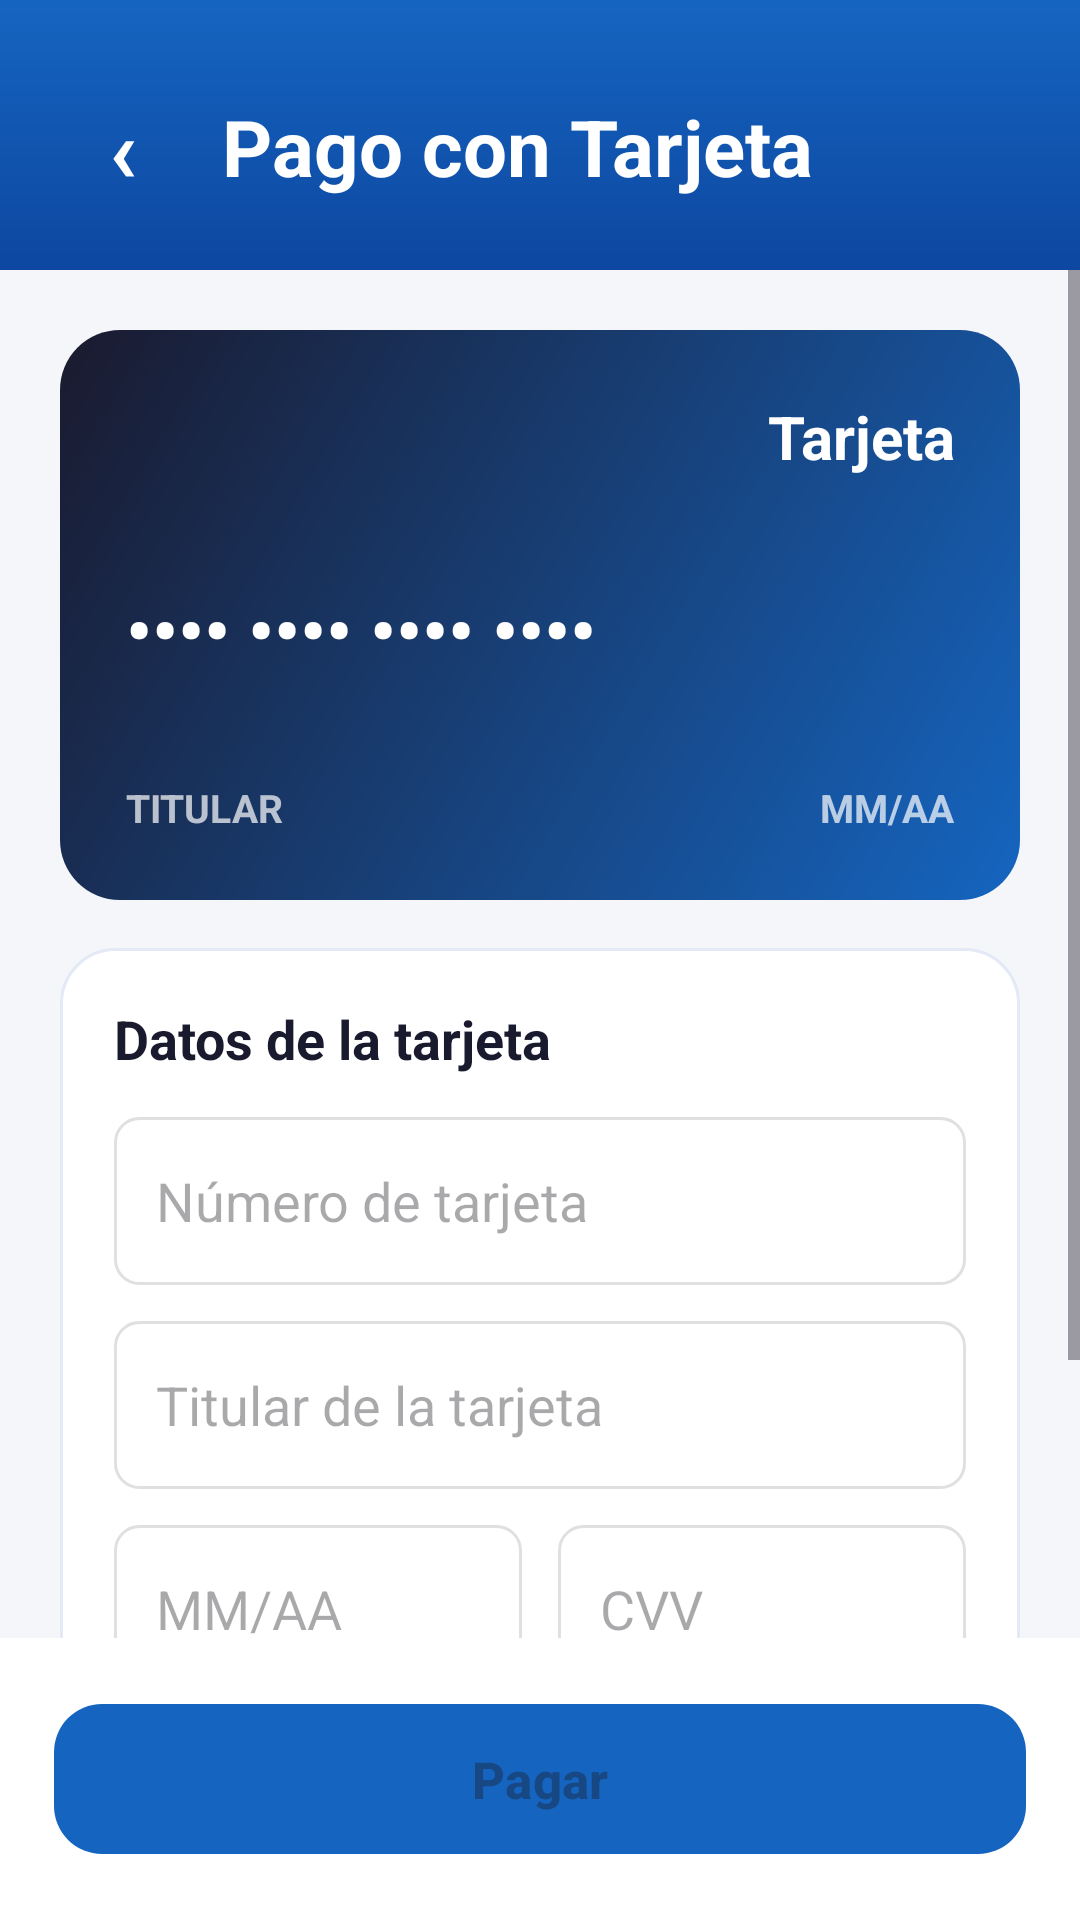

Layout XML and referenced resources for this Android screen:
<!-- AndroidManifest.xml: application theme Theme.Ferreteria_app -->
<!-- res/layout/activity_tarjeta_pago.xml -->
<?xml version="1.0" encoding="utf-8"?>
<androidx.constraintlayout.widget.ConstraintLayout xmlns:android="http://schemas.android.com/apk/res/android"
    xmlns:app="http://schemas.android.com/apk/res-auto"
    android:layout_width="match_parent"
    android:layout_height="match_parent"
    android:background="@color/payment_background">

    <LinearLayout
        android:id="@+id/headerTarjeta"
        android:layout_width="match_parent"
        android:layout_height="wrap_content"
        android:background="@drawable/bg_payment_header"
        android:gravity="center_vertical"
        android:orientation="horizontal"
        android:paddingHorizontal="20dp"
        android:paddingTop="28dp"
        android:paddingBottom="20dp"
        app:layout_constraintTop_toTopOf="parent">

        <TextView
            android:id="@+id/btnBackTarjeta"
            android:layout_width="42dp"
            android:layout_height="42dp"
            android:gravity="center"
            android:text="‹"
            android:textColor="@color/white"
            android:textSize="30sp"
            android:textStyle="bold" />

        <TextView
            android:layout_width="0dp"
            android:layout_height="wrap_content"
            android:layout_marginStart="12dp"
            android:layout_weight="1"
            android:text="Pago con Tarjeta"
            android:textColor="@color/white"
            android:textSize="26sp"
            android:textStyle="bold" />
    </LinearLayout>

    <ScrollView
        android:layout_width="match_parent"
        android:layout_height="0dp"
        app:layout_constraintTop_toBottomOf="@id/headerTarjeta"
        app:layout_constraintBottom_toTopOf="@id/footerTarjeta">

        <LinearLayout
            android:layout_width="match_parent"
            android:layout_height="wrap_content"
            android:orientation="vertical"
            android:padding="20dp">

            <LinearLayout
                android:layout_width="match_parent"
                android:layout_height="190dp"
                android:background="@drawable/bg_card_preview"
                android:orientation="vertical"
                android:padding="22dp">

                <TextView
                    android:id="@+id/tvMarcaTarjeta"
                    android:layout_width="match_parent"
                    android:layout_height="wrap_content"
                    android:gravity="end"
                    android:text="Tarjeta"
                    android:textColor="@color/white"
                    android:textSize="20sp"
                    android:textStyle="bold" />

                <TextView
                    android:id="@+id/tvPreviewNumeroTarjeta"
                    android:layout_width="match_parent"
                    android:layout_height="0dp"
                    android:layout_weight="1"
                    android:gravity="center_vertical"
                    android:text="•••• •••• •••• ••••"
                    android:textColor="@color/white"
                    android:textSize="24sp"
                    android:textStyle="bold" />

                <LinearLayout
                    android:layout_width="match_parent"
                    android:layout_height="wrap_content"
                    android:orientation="horizontal">
                    <TextView
                        android:id="@+id/tvPreviewTitular"
                        android:layout_width="0dp"
                        android:layout_height="wrap_content"
                        android:layout_weight="1"
                        android:text="TITULAR"
                        android:textColor="@color/brand_footer"
                        android:textSize="13sp"
                        android:textStyle="bold" />
                    <TextView
                        android:id="@+id/tvPreviewVencimiento"
                        android:layout_width="wrap_content"
                        android:layout_height="wrap_content"
                        android:text="MM/AA"
                        android:textColor="@color/brand_footer"
                        android:textSize="13sp"
                        android:textStyle="bold" />
                </LinearLayout>
            </LinearLayout>

            <LinearLayout
                android:layout_width="match_parent"
                android:layout_height="wrap_content"
                android:layout_marginTop="16dp"
                android:background="@drawable/bg_card_white"
                android:orientation="vertical"
                android:padding="18dp">

                <TextView
                    android:layout_width="match_parent"
                    android:layout_height="wrap_content"
                    android:text="Datos de la tarjeta"
                    android:textColor="@color/payment_text_dark"
                    android:textSize="18sp"
                    android:textStyle="bold" />

                <EditText
                    android:id="@+id/etNumeroTarjeta"
                    android:layout_width="match_parent"
                    android:layout_height="56dp"
                    android:layout_marginTop="14dp"
                    android:background="@drawable/bg_borde_gris_redondeado"
                    android:hint="Número de tarjeta"
                    android:inputType="number"
                    android:maxLength="19"
                    android:paddingHorizontal="14dp" />

                <EditText
                    android:id="@+id/etTitularTarjeta"
                    android:layout_width="match_parent"
                    android:layout_height="56dp"
                    android:layout_marginTop="12dp"
                    android:background="@drawable/bg_borde_gris_redondeado"
                    android:hint="Titular de la tarjeta"
                    android:inputType="textCapCharacters"
                    android:paddingHorizontal="14dp" />

                <LinearLayout
                    android:layout_width="match_parent"
                    android:layout_height="wrap_content"
                    android:layout_marginTop="12dp"
                    android:orientation="horizontal">

                    <EditText
                        android:id="@+id/etVencimientoTarjeta"
                        android:layout_width="0dp"
                        android:layout_height="56dp"
                        android:layout_weight="1"
                        android:background="@drawable/bg_borde_gris_redondeado"
                        android:hint="MM/AA"
                        android:inputType="number"
                        android:maxLength="5"
                        android:paddingHorizontal="14dp" />

                    <EditText
                        android:id="@+id/etCvvTarjeta"
                        android:layout_width="0dp"
                        android:layout_height="56dp"
                        android:layout_marginStart="12dp"
                        android:layout_weight="1"
                        android:background="@drawable/bg_borde_gris_redondeado"
                        android:hint="CVV"
                        android:inputType="numberPassword"
                        android:maxLength="4"
                        android:paddingHorizontal="14dp" />
                </LinearLayout>

                <CheckBox
                    android:id="@+id/checkGuardarTarjeta"
                    android:layout_width="match_parent"
                    android:layout_height="wrap_content"
                    android:layout_marginTop="12dp"
                    android:text="Guardar tarjeta para futuras compras"
                    android:textColor="@color/payment_text_gray" />
            </LinearLayout>
        </LinearLayout>
    </ScrollView>

    <LinearLayout
        android:id="@+id/footerTarjeta"
        android:layout_width="match_parent"
        android:layout_height="wrap_content"
        android:background="@color/white"
        android:padding="18dp"
        app:layout_constraintBottom_toBottomOf="parent">

        <com.google.android.material.button.MaterialButton
            android:id="@+id/btnPagarTarjeta"
            android:layout_width="match_parent"
            android:layout_height="58dp"
            android:enabled="false"
            android:text="Pagar"
            android:textAllCaps="false"
            android:textSize="17sp"
            android:textStyle="bold"
            app:backgroundTint="@color/blue_primary"
            app:cornerRadius="16dp" />
    </LinearLayout>
</androidx.constraintlayout.widget.ConstraintLayout>
<!-- resources referenced by this layout -->
<resources>
  <color name="blue_primary">#1565C0</color>
  <color name="brand_footer">#B3FFFFFF</color>
  <color name="payment_background">#F5F6FA</color>
  <color name="payment_text_dark">#1A1A2E</color>
  <color name="payment_text_gray">#6B7280</color>
  <color name="white">#FFFFFFFF</color>
  <!-- drawable bg_borde_gris_redondeado (drawable) -->
  <?xml version="1.0" encoding="utf-8"?>
  <shape xmlns:android="http://schemas.android.com/apk/res/android"
      android:shape="rectangle">
      <solid android:color="@android:color/transparent" />
      <stroke
          android:width="1dp"
          android:color="@color/divider_gray" />
      <corners android:radius="8dp" />
  </shape>
  <!-- drawable bg_card_preview (drawable) -->
  <?xml version="1.0" encoding="utf-8"?>
  <shape xmlns:android="http://schemas.android.com/apk/res/android">
      <gradient android:startColor="#1565C0" android:endColor="#1A1A2E" android:angle="135" />
      <corners android:radius="20dp" />
  </shape>
  <!-- drawable bg_card_white (drawable) -->
  <?xml version="1.0" encoding="utf-8"?>
  <shape xmlns:android="http://schemas.android.com/apk/res/android">
      <solid android:color="@color/white" />
      <corners android:radius="18dp" />
      <stroke android:width="1dp" android:color="@color/border_light" />
  </shape>
  <!-- drawable bg_payment_header (drawable) -->
  <?xml version="1.0" encoding="utf-8"?>
  <shape xmlns:android="http://schemas.android.com/apk/res/android">
      <gradient android:startColor="@color/blue_primary" android:endColor="@color/blue_dark" android:angle="270" />
  </shape>
  <style name="Theme.Ferreteria_app" parent="Base.Theme.Ferreteria_app" />
  <color name="divider_gray">#E0E0E0</color>
  <color name="border_light">#E3EAF6</color>
  <color name="blue_dark">#0D47A1</color>
  <style name="Base.Theme.Ferreteria_app" parent="Theme.Material3.DayNight.NoActionBar">
          
          
      </style>
</resources>
